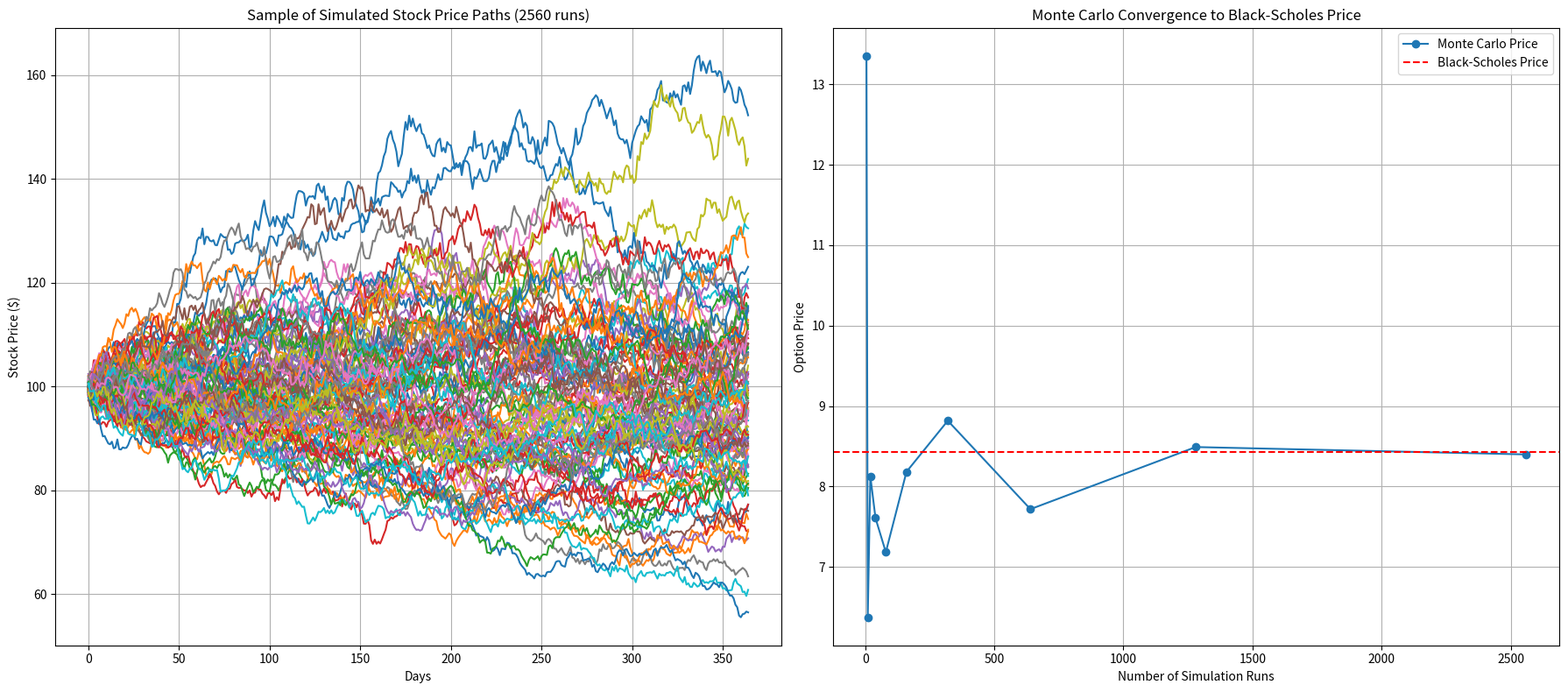

The script that saved this image:
import numpy as np
from scipy.stats import norm
import matplotlib.pyplot as plt

#======================================##
#Basic european option pricer, using Monte Carlo simulation
#Considering a Call option on a stock that does not pay any divident
#First step is to create a BS pricer. This will be used to test convergence of the MC simulations
#Then we will implement the actual MC pricing
#And finally we will implement a convergence back test
#======================================#

#======================================##
#Step 1 - Parameters
#======================================##

sigma=0.2 #volatility - annualized
S=100 #current underlying price
K=100 #strike
r=0.01 #near risk free rate - annualized
T=1 #time to maturity in years

#======================================##
#Step 1 - BS pricer
#======================================##

#BS function for European call on non-distributing stock
def CallBS(S,K,r,T,sigma):
    d1=(np.log(S/K)+(r+np.power(sigma,2)/2)*T)/sigma*np.sqrt(T)
    d2=d1-sigma*np.sqrt(T)
    return norm.cdf(d1)*S-norm.cdf(d2)*K*np.exp(-r * T)

#======================================##
#Step 2 - MC simulation
#======================================##

def MonteCarlo(runs,T,S,K):

    time_increment=1 #time step in days

    #number of steps per run and time change per step
    steps=int(T*365/time_increment)
    dt=time_increment/365

    #Initialize arrays to store results
    stock_price_run=np.zeros((runs,steps)) #stock price for each step of each run
    stock_final_price_run=np.zeros(runs) #final stock price for each run
    option_final_payoff_run=np.zeros(runs) #payoff for each run
    option_value_run=np.zeros(runs) #option PV for each run

    #MC loop to generate stock price
    for i in range(runs):
        stock_price=S

        for j in range(steps):
            # Generate a random number from a standard normal distribution
            random_shock = np.random.normal(0, 1)

            # Apply the Geometric Brownian Motion formula
            # S_t+dt = S_t * exp((r - 0.5 * sigma^2) * dt + sigma * sqrt(dt) * Z)
            drift = (r - 0.5 * np.power(sigma,2)) * dt #note the variance adjustment factor to the drift term - required by Ito's lemma
            volatility = sigma * np.sqrt(dt) * random_shock

            stock_price *= np.exp(drift + volatility)
            stock_price_run[i, j] = stock_price
            
        # Store the final simulated price for this run, as well as the option payoff and payoff value discounted to today (PV of the option)
        stock_final_price_run[i] = stock_price
        option_final_payoff_run[i]=max(0,stock_price-K)
        option_value_run[i]=option_final_payoff_run[i]*np.exp(-r * T)

    #Calculate the PV of the option
    option_pv=np.mean(option_value_run)

    #Return both the option value and the full array of stock price paths
    return option_pv, stock_price_run

#======================================##
#Step 3 - Convergence & Plotting
#======================================##

#convergence parameters
runs_to_test = [5,10,20,40,80,160,320,640,1280,2560]
max_runs=np.max(runs_to_test) #used for plotting purposes
mc_prices=[] #create an array to store the runs results
stock_paths=[]

#loop to unpack the MC tupples
for num_runs in runs_to_test:
    mc_price,stock_path = MonteCarlo(num_runs,T,S,K)
    mc_prices.append(mc_price)
    stock_paths.append(stock_path)

#Create a figure with two subplots side by side
fig, (ax1, ax2) = plt.subplots(1, 2, figsize=(18, 8))

#Plot 1: Sample of Simulated Stock Price Paths. Not that we use the last, largest run to pick the paths from
max_runs_to_plot = 100 #how many paths do we allow to plot at the max
for i in range(min(max_runs_to_plot, max_runs)):
    ax1.plot(stock_paths[-1][i, :]) #Note the way to index the stock price - we use -1 to only call the last run i.e. with the largest amount of runs
ax1.set_xlabel('Days')
ax1.set_ylabel('Stock Price ($)')
ax1.set_title(f'Sample of Simulated Stock Price Paths ({max_runs} runs)')
ax1.grid(True)

# Plot 2: Monte Carlo Convergence
bs_price=CallBS(S,K,r,T,sigma)
ax2.plot(runs_to_test, mc_prices, 'o-', label='Monte Carlo Price')
ax2.axhline(y=bs_price, color='r', linestyle='--', label='Black-Scholes Price')
ax2.set_xlabel('Number of Simulation Runs')
ax2.set_ylabel('Option Price')
ax2.set_title('Monte Carlo Convergence to Black-Scholes Price')
ax2.legend()
ax2.grid(True)

# Ensure proper spacing between subplots
plt.tight_layout()

plt.savefig('combined_plot.png')
# Save the final combined figure
plt.show()

#======================================##
#Step 3 - Comments & Observations
#======================================##
#There are multiple ways to speed up convergence, for e.g. Anthitetic whereby for each random shock we also take its reverse
